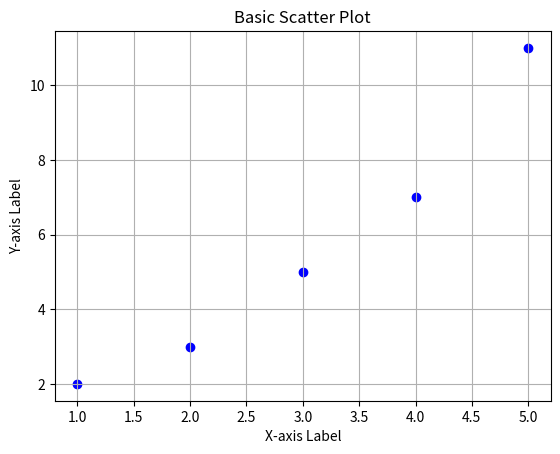

Write the Python code that produced this figure.
import matplotlib.pyplot as plt

# Sample data
x = [1, 2, 3, 4, 5]
y = [2, 3, 5, 7, 11]

# Create scatter plot
plt.scatter(x, y, color='blue', marker='o')

# Adding titles and labels
plt.title('Basic Scatter Plot')
plt.xlabel('X-axis Label')
plt.ylabel('Y-axis Label')

# Display the plot
plt.grid(True)  # Add grid for better visibility
plt.show()
